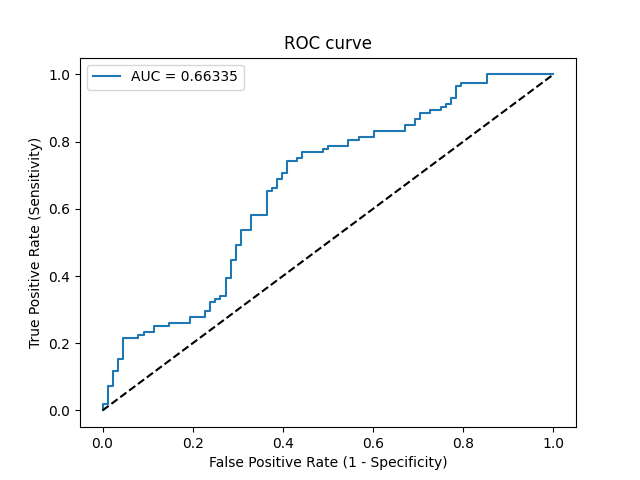

Values plotted in this chart, from the file beside it:
Threshold, Sensitivity, Specificity, NPV, PPV
inf, 0.0, 1.0, 0.44, 0
0.8233, 0.008929, 1.0, 0.4422, 1.0
0.8084, 0.01786, 1.0, 0.4444, 1.0
0.8073, 0.01786, 0.9886, 0.4416, 0.6667
0.7657, 0.07143, 0.9886, 0.4555, 0.8889
0.7572, 0.07143, 0.9773, 0.4526, 0.8
0.7457, 0.1161, 0.9773, 0.4649, 0.8667
0.7359, 0.1161, 0.9659, 0.462, 0.8125
0.7311, 0.1518, 0.9659, 0.4722, 0.85
0.7304, 0.1518, 0.9545, 0.4693, 0.8095
0.7195, 0.2143, 0.9545, 0.4884, 0.8571
0.7154, 0.2143, 0.9205, 0.4793, 0.7742
0.7108, 0.2232, 0.9205, 0.4821, 0.7812
0.7088, 0.2232, 0.9091, 0.479, 0.7576
0.7068, 0.2321, 0.9091, 0.4819, 0.7647
0.6999, 0.2321, 0.8864, 0.4756, 0.7222
0.6996, 0.25, 0.8864, 0.4815, 0.7368
0.6931, 0.25, 0.8523, 0.4717, 0.6829
0.6893, 0.2589, 0.8523, 0.4747, 0.6905
0.6804, 0.2589, 0.8068, 0.461, 0.6304
0.678, 0.2768, 0.8068, 0.4671, 0.6458
0.6753, 0.2768, 0.7727, 0.4564, 0.6078
0.6729, 0.2946, 0.7727, 0.4626, 0.6226
0.6726, 0.2946, 0.7614, 0.4589, 0.6111
0.6708, 0.3214, 0.7614, 0.4685, 0.6316
0.6691, 0.3214, 0.75, 0.4648, 0.6207
0.6656, 0.3304, 0.75, 0.4681, 0.6271
0.6634, 0.3304, 0.7386, 0.4643, 0.6167
0.6632, 0.3393, 0.7386, 0.4676, 0.623
0.6628, 0.3393, 0.7273, 0.4638, 0.6129
0.659, 0.3929, 0.7273, 0.4848, 0.6471
0.6583, 0.3929, 0.7159, 0.4809, 0.6377
0.651, 0.4464, 0.7159, 0.504, 0.6667
0.6488, 0.4464, 0.7045, 0.5, 0.6579
0.635, 0.4911, 0.7045, 0.521, 0.679
0.6345, 0.4911, 0.6932, 0.5169, 0.6707
0.6273, 0.5357, 0.6932, 0.5398, 0.6897
0.6266, 0.5357, 0.6705, 0.5315, 0.6742
0.6201, 0.5804, 0.6705, 0.5566, 0.6915
0.6138, 0.5804, 0.6364, 0.5437, 0.6701
0.6035, 0.6518, 0.6364, 0.5895, 0.6952
0.6021, 0.6518, 0.625, 0.5851, 0.6887
0.6021, 0.6607, 0.625, 0.5914, 0.6916
0.6011, 0.6607, 0.6136, 0.587, 0.6852
0.5984, 0.6875, 0.6136, 0.6067, 0.6937
0.5983, 0.6875, 0.6023, 0.6023, 0.6875
0.5957, 0.7054, 0.6023, 0.6163, 0.693
0.5942, 0.7054, 0.5909, 0.6118, 0.687
0.5918, 0.7411, 0.5909, 0.642, 0.6975
0.5905, 0.7411, 0.5682, 0.6329, 0.686
0.5903, 0.75, 0.5682, 0.641, 0.6885
0.59, 0.75, 0.5568, 0.6364, 0.6829
0.584, 0.7679, 0.5568, 0.6533, 0.688
0.5799, 0.7679, 0.5114, 0.6338, 0.6667
0.5781, 0.7768, 0.5114, 0.6429, 0.6692
0.5766, 0.7768, 0.5, 0.6377, 0.6641
0.5763, 0.7857, 0.5, 0.6471, 0.6667
0.5715, 0.7857, 0.4545, 0.625, 0.6471
0.5707, 0.8036, 0.4545, 0.6452, 0.6522
0.57, 0.8036, 0.4318, 0.6333, 0.6429
... 24 more rows
